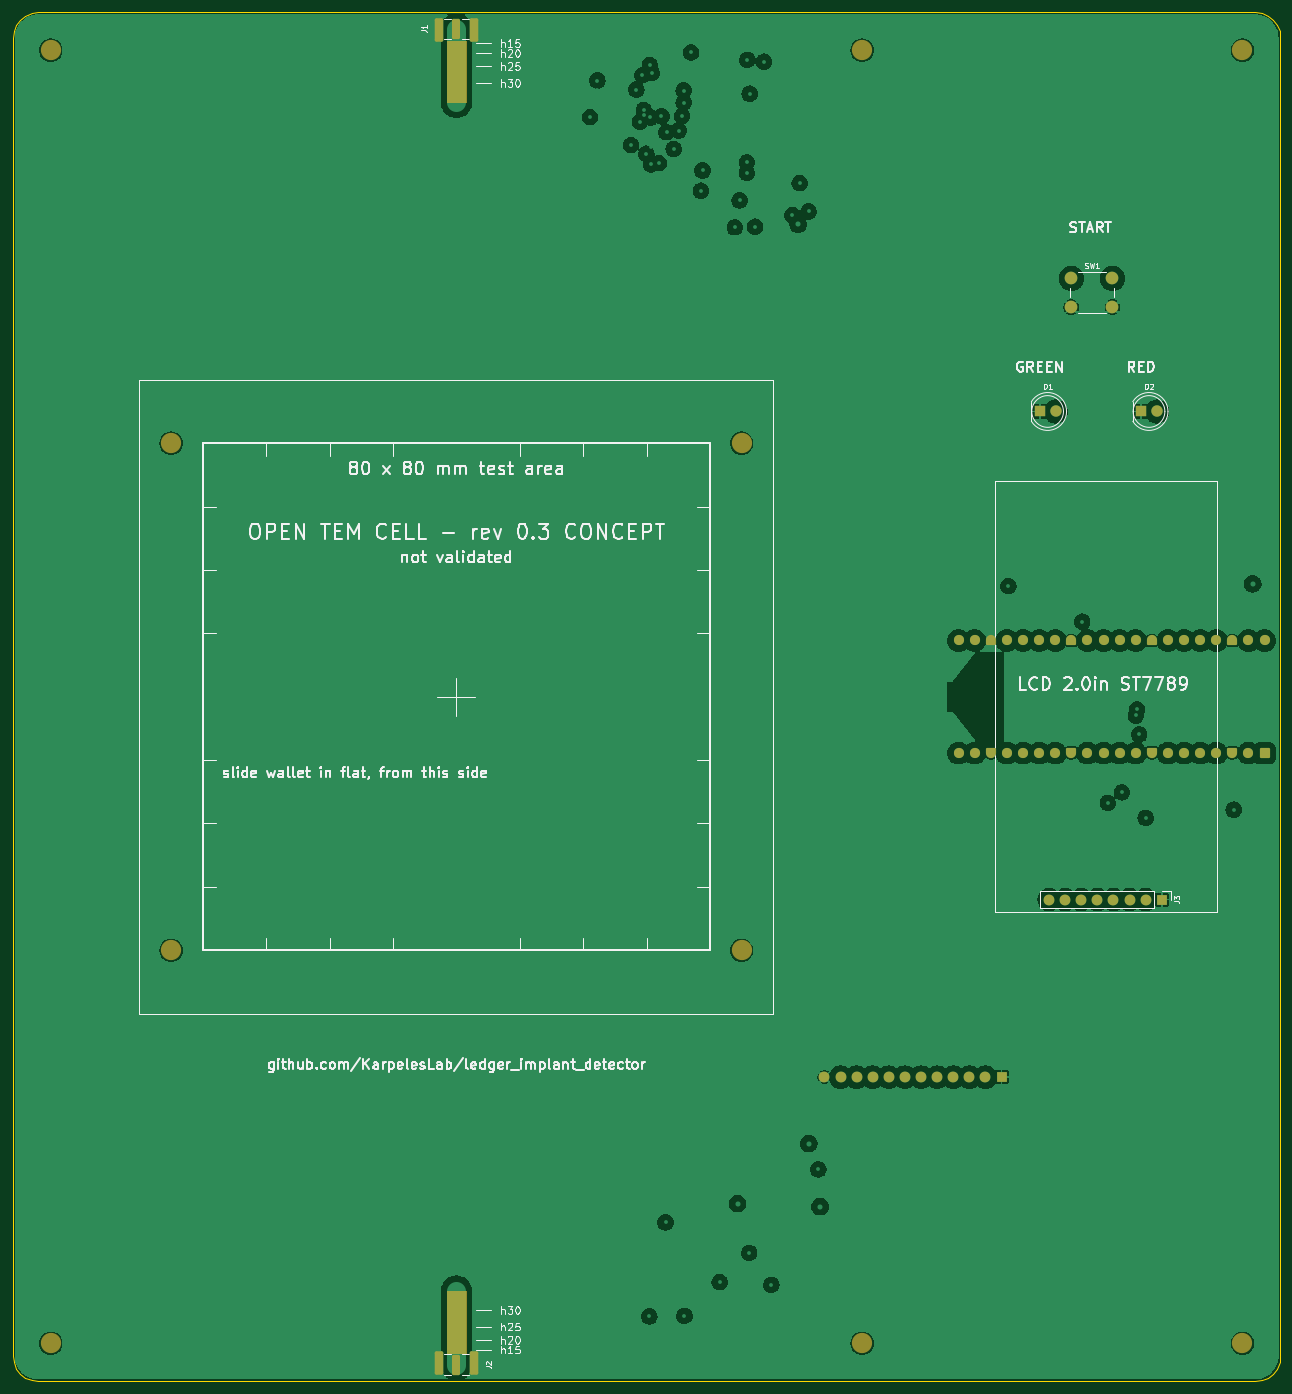
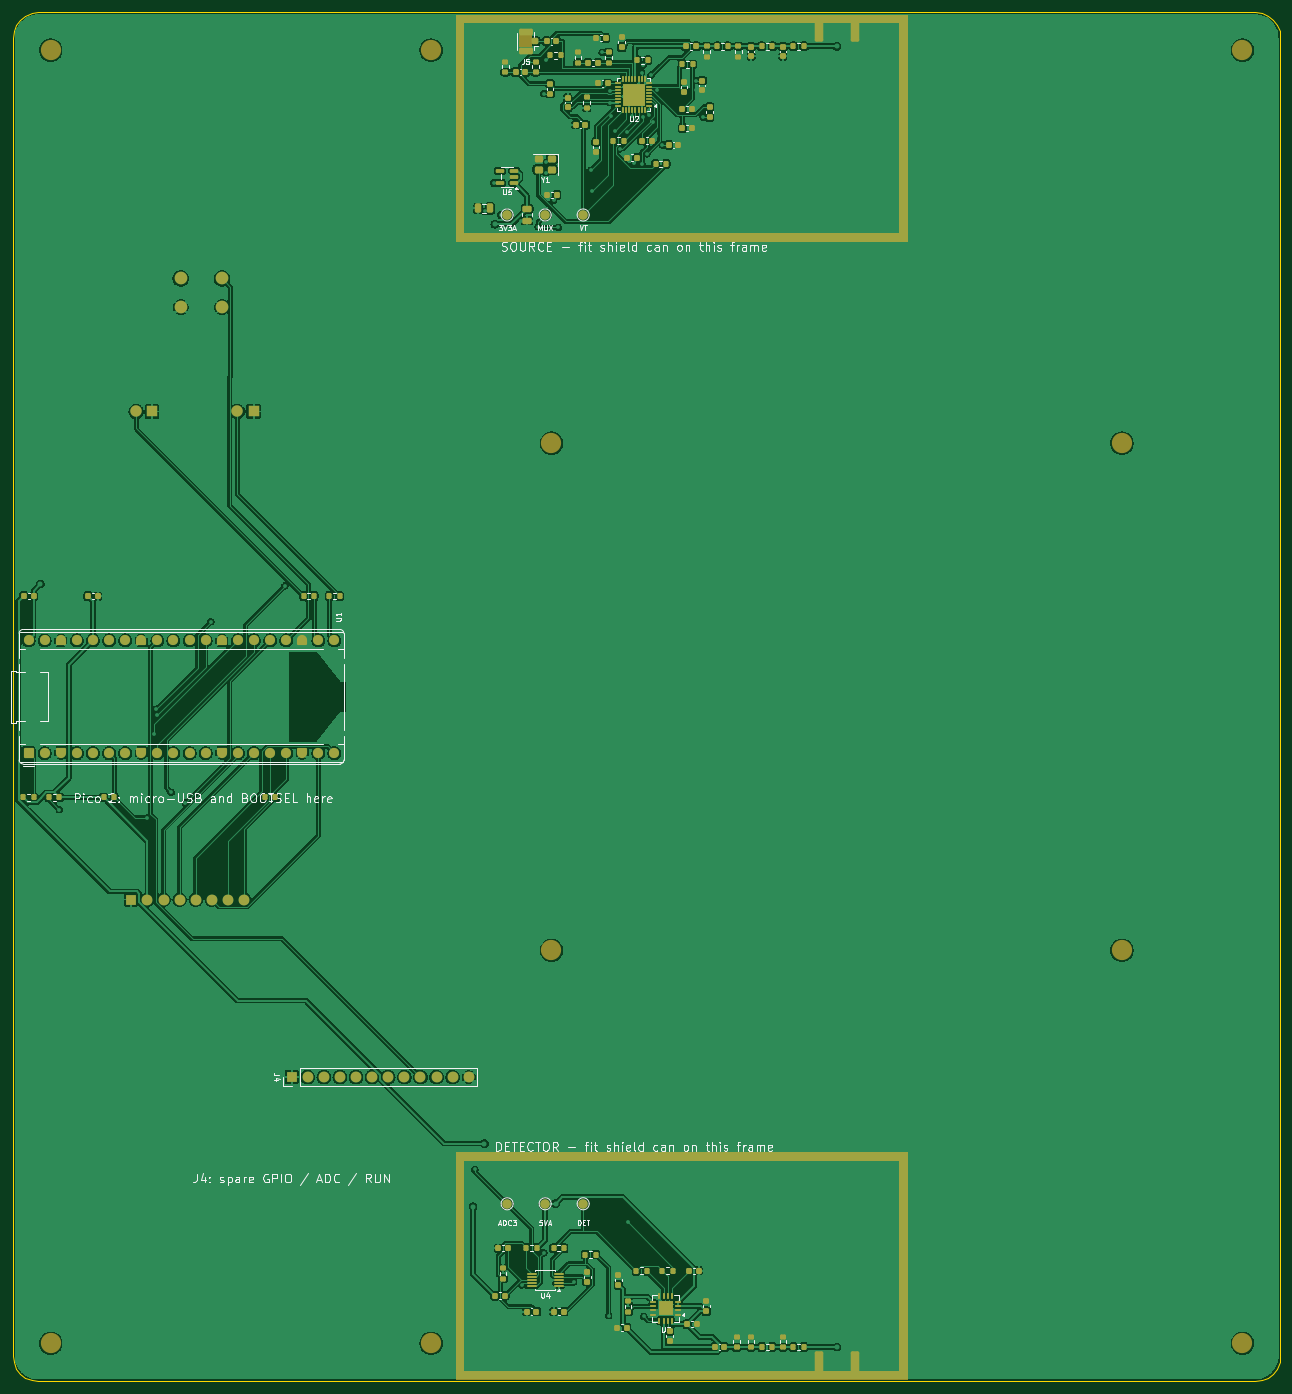
Circuit board: 11 layer files. Board 200.0 x 216.0 mm.
- bottom_copper: integrated-B_Cu.gbl (351402 bytes)
- bottom_mask: integrated-B_Mask.gbs (17278 bytes)
- paste: integrated-B_Paste.gbp (10718 bytes)
- bottom_silk: integrated-B_Silkscreen.gbo (93266 bytes)
- outline: integrated-Edge_Cuts.gm1 (1708 bytes)
- top_copper: integrated-F_Cu.gtl (207224 bytes)
- top_mask: integrated-F_Mask.gts (6267 bytes)
- paste: integrated-F_Paste.gtp (454 bytes)
- top_silk: integrated-F_Silkscreen.gto (95703 bytes)
- drill: integrated-NPTH.drl (463 bytes)
- drill: integrated-PTH.drl (9541 bytes)

=== bottom_copper: integrated-B_Cu.gbl (351402 bytes, source omitted) ===
=== bottom_mask: integrated-B_Mask.gbs (17278 bytes, source omitted) ===
=== paste: integrated-B_Paste.gbp (10718 bytes, source omitted) ===
=== bottom_silk: integrated-B_Silkscreen.gbo (93266 bytes, source omitted) ===
=== outline: integrated-Edge_Cuts.gm1 ===
%TF.GenerationSoftware,KiCad,Pcbnew,10.0.3*%
%TF.CreationDate,2026-11-17T23:37:53+09:00*%
%TF.ProjectId,integrated,696e7465-6772-4617-9465-642e6b696361,0.3*%
%TF.SameCoordinates,Original*%
%TF.FileFunction,Profile,NP*%
%FSLAX46Y46*%
G04 Gerber Fmt 4.6, Leading zero omitted, Abs format (unit mm)*
G04 Created by KiCad (PCBNEW 10.0.3) date 2026-11-17 23:37:53*
%MOMM*%
%LPD*%
G01*
G04 APERTURE LIST*
%TA.AperFunction,Profile*%
%ADD10C,0.100000*%
%TD*%
G04 APERTURE END LIST*
D10*
X0Y212000000D02*
X136296Y213035277D01*
X0Y4000000D02*
X0Y212000000D01*
X136296Y213035277D02*
X535898Y214000000D01*
X136296Y2964724D02*
X0Y4000000D01*
X535898Y214000000D02*
X1171572Y214828428D01*
X535898Y2000000D02*
X136296Y2964724D01*
X1171572Y214828428D02*
X2000000Y215464102D01*
X1171572Y1171573D02*
X535898Y2000000D01*
X2000000Y215464102D02*
X2964723Y215863704D01*
X2000000Y535899D02*
X1171572Y1171573D01*
X2964723Y215863704D02*
X4000000Y216000000D01*
X2964723Y136297D02*
X2000000Y535899D01*
X4000000Y216000000D02*
X196000000Y216000000D01*
X4000000Y0D02*
X2964723Y136297D01*
X196000000Y216000000D02*
X197035276Y215863704D01*
X196000000Y0D02*
X4000000Y0D01*
X197035276Y215863704D02*
X198000000Y215464102D01*
X197035276Y136297D02*
X196000000Y0D01*
X198000000Y215464102D02*
X198828427Y214828428D01*
X198000000Y535899D02*
X197035276Y136297D01*
X198828427Y214828428D02*
X199464101Y214000000D01*
X198828427Y1171573D02*
X198000000Y535899D01*
X199464101Y214000000D02*
X199863703Y213035277D01*
X199464101Y2000000D02*
X198828427Y1171573D01*
X199863703Y213035277D02*
X200000000Y212000000D01*
X199863703Y2964724D02*
X199464101Y2000000D01*
X200000000Y212000000D02*
X200000000Y4000000D01*
X200000000Y4000000D02*
X199863703Y2964724D01*
M02*

=== top_copper: integrated-F_Cu.gtl (207224 bytes, source omitted) ===
=== top_mask: integrated-F_Mask.gts ===
%TF.GenerationSoftware,KiCad,Pcbnew,10.0.3*%
%TF.CreationDate,2026-11-17T23:37:53+09:00*%
%TF.ProjectId,integrated,696e7465-6772-4617-9465-642e6b696361,0.3*%
%TF.SameCoordinates,Original*%
%TF.FileFunction,Soldermask,Top*%
%TF.FilePolarity,Negative*%
%FSLAX46Y46*%
G04 Gerber Fmt 4.6, Leading zero omitted, Abs format (unit mm)*
G04 Created by KiCad (PCBNEW 10.0.3) date 2026-11-17 23:37:53*
%MOMM*%
%LPD*%
G01*
G04 APERTURE LIST*
G04 Aperture macros list*
%AMRoundRect*
0 Rectangle with rounded corners*
0 $1 Rounding radius*
0 $2 $3 $4 $5 $6 $7 $8 $9 X,Y pos of 4 corners*
0 Add a 4 corners polygon primitive as box body*
4,1,4,$2,$3,$4,$5,$6,$7,$8,$9,$2,$3,0*
0 Add four circle primitives for the rounded corners*
1,1,$1+$1,$2,$3*
1,1,$1+$1,$4,$5*
1,1,$1+$1,$6,$7*
1,1,$1+$1,$8,$9*
0 Add four rect primitives between the rounded corners*
20,1,$1+$1,$2,$3,$4,$5,0*
20,1,$1+$1,$4,$5,$6,$7,0*
20,1,$1+$1,$6,$7,$8,$9,0*
20,1,$1+$1,$8,$9,$2,$3,0*%
%AMFreePoly0*
4,1,37,0.603843,0.796157,0.639018,0.796157,0.711114,0.766294,0.766294,0.711114,0.796157,0.639018,0.796157,0.603843,0.800000,0.600000,0.800000,-0.600000,0.796157,-0.603843,0.796157,-0.639018,0.766294,-0.711114,0.711114,-0.766294,0.639018,-0.796157,0.603843,-0.796157,0.600000,-0.800000,0.000000,-0.800000,0.000000,-0.796148,-0.078414,-0.796148,-0.232228,-0.765552,-0.377117,-0.705537,
-0.507515,-0.618408,-0.618408,-0.507515,-0.705537,-0.377117,-0.765552,-0.232228,-0.796148,-0.078414,-0.796148,0.078414,-0.765552,0.232228,-0.705537,0.377117,-0.618408,0.507515,-0.507515,0.618408,-0.377117,0.705537,-0.232228,0.765552,-0.078414,0.796148,0.000000,0.796148,0.000000,0.800000,0.600000,0.800000,0.603843,0.796157,0.603843,0.796157,$1*%
%AMFreePoly1*
4,1,37,0.000000,0.796148,0.078414,0.796148,0.232228,0.765552,0.377117,0.705537,0.507515,0.618408,0.618408,0.507515,0.705537,0.377117,0.765552,0.232228,0.796148,0.078414,0.796148,-0.078414,0.765552,-0.232228,0.705537,-0.377117,0.618408,-0.507515,0.507515,-0.618408,0.377117,-0.705537,0.232228,-0.765552,0.078414,-0.796148,0.000000,-0.796148,0.000000,-0.800000,-0.600000,-0.800000,
-0.603843,-0.796157,-0.639018,-0.796157,-0.711114,-0.766294,-0.766294,-0.711114,-0.796157,-0.639018,-0.796157,-0.603843,-0.800000,-0.600000,-0.800000,0.600000,-0.796157,0.603843,-0.796157,0.639018,-0.766294,0.711114,-0.711114,0.766294,-0.639018,0.796157,-0.603843,0.796157,-0.600000,0.800000,0.000000,0.800000,0.000000,0.796148,0.000000,0.796148,$1*%
G04 Aperture macros list end*
%ADD10C,0.100000*%
%ADD11RoundRect,0.250000X0.385000X1.350000X-0.385000X1.350000X-0.385000X-1.350000X0.385000X-1.350000X0*%
%ADD12RoundRect,0.250000X0.425000X1.600000X-0.425000X1.600000X-0.425000X-1.600000X0.425000X-1.600000X0*%
%ADD13C,3.200000*%
%ADD14C,2.000000*%
%ADD15R,1.700000X1.700000*%
%ADD16C,1.700000*%
%ADD17R,1.800000X1.800000*%
%ADD18C,1.800000*%
%ADD19RoundRect,0.250000X-0.385000X-1.350000X0.385000X-1.350000X0.385000X1.350000X-0.385000X1.350000X0*%
%ADD20RoundRect,0.250000X-0.425000X-1.600000X0.425000X-1.600000X0.425000X1.600000X-0.425000X1.600000X0*%
%ADD21RoundRect,0.200000X0.600000X-0.600000X0.600000X0.600000X-0.600000X0.600000X-0.600000X-0.600000X0*%
%ADD22C,1.600000*%
%ADD23FreePoly0,90.000000*%
%ADD24FreePoly1,90.000000*%
G04 APERTURE END LIST*
D10*
X68500000Y211461371D02*
X71500000Y211461371D01*
X71500000Y201803544D01*
X68500000Y201803544D01*
X68500000Y211461371D01*
G36*
X71500000Y201803544D02*
G01*
X68500000Y201803544D01*
X68500000Y211461371D01*
X71500000Y211461371D01*
X71500000Y201803544D01*
G37*
X68500000Y14196457D02*
X71500000Y14196457D01*
X71500000Y4538630D01*
X68500000Y4538630D01*
X68500000Y14196457D01*
G36*
X71500000Y4538630D02*
G01*
X68500000Y4538630D01*
X68500000Y14196457D01*
X71500000Y14196457D01*
X71500000Y4538630D01*
G37*
D11*
%TO.C,J1*%
X70000000Y213400000D03*
D12*
X67175000Y213150000D03*
X72825000Y213150000D03*
%TD*%
D13*
%TO.C,H10*%
X194000000Y6000000D03*
%TD*%
D14*
%TO.C,SW1*%
X167000000Y174000000D03*
X173500000Y174000000D03*
X167000000Y169500000D03*
X173500000Y169500000D03*
%TD*%
D13*
%TO.C,H1*%
X25000000Y148000000D03*
%TD*%
D15*
%TO.C,J3*%
X181280000Y76000000D03*
D16*
X178740000Y76000000D03*
X176200000Y76000000D03*
X173660000Y76000000D03*
X171120000Y76000000D03*
X168580000Y76000000D03*
X166040000Y76000000D03*
X163500000Y76000000D03*
%TD*%
D13*
%TO.C,H7*%
X134000000Y210000000D03*
%TD*%
%TO.C,H6*%
X6000000Y6000000D03*
%TD*%
%TO.C,H8*%
X134000000Y6000000D03*
%TD*%
%TO.C,H3*%
X115000000Y148000000D03*
%TD*%
%TO.C,H2*%
X25000000Y68000000D03*
%TD*%
D17*
%TO.C,D2*%
X178000000Y153000000D03*
D18*
X180540000Y153000000D03*
%TD*%
D13*
%TO.C,H5*%
X6000000Y210000000D03*
%TD*%
%TO.C,H9*%
X194000000Y210000000D03*
%TD*%
D17*
%TO.C,D1*%
X162000000Y153000000D03*
D18*
X164540000Y153000000D03*
%TD*%
D19*
%TO.C,J2*%
X70000000Y2600000D03*
D20*
X72825000Y2850000D03*
X67175000Y2850000D03*
%TD*%
D13*
%TO.C,H4*%
X115000000Y68000000D03*
%TD*%
D21*
%TO.C,U1*%
X197500000Y99110000D03*
D22*
X194960000Y99110000D03*
D23*
X192420000Y99110000D03*
D22*
X189880000Y99110000D03*
X187340000Y99110000D03*
X184800000Y99110000D03*
X182260000Y99110000D03*
D23*
X179720000Y99110000D03*
D22*
X177180000Y99110000D03*
X174640000Y99110000D03*
X172100000Y99110000D03*
X169560000Y99110000D03*
D23*
X167020000Y99110000D03*
D22*
X164480000Y99110000D03*
X161940000Y99110000D03*
X159400000Y99110000D03*
X156860000Y99110000D03*
D23*
X154320000Y99110000D03*
D22*
X151780000Y99110000D03*
X149240000Y99110000D03*
X149240000Y116890000D03*
X151780000Y116890000D03*
D24*
X154320000Y116890000D03*
D22*
X156860000Y116890000D03*
X159400000Y116890000D03*
X161940000Y116890000D03*
X164480000Y116890000D03*
D24*
X167020000Y116890000D03*
D22*
X169560000Y116890000D03*
X172100000Y116890000D03*
X174640000Y116890000D03*
X177180000Y116890000D03*
D24*
X179720000Y116890000D03*
D22*
X182260000Y116890000D03*
X184800000Y116890000D03*
X187340000Y116890000D03*
X189880000Y116890000D03*
D24*
X192420000Y116890000D03*
D22*
X194960000Y116890000D03*
X197500000Y116890000D03*
%TD*%
D15*
%TO.C,J4*%
X156000000Y48000000D03*
D16*
X153460000Y48000000D03*
X150920000Y48000000D03*
X148380000Y48000000D03*
X145840000Y48000000D03*
X143300000Y48000000D03*
X140760000Y48000000D03*
X138220000Y48000000D03*
X135680000Y48000000D03*
X133140000Y48000000D03*
X130600000Y48000000D03*
X128060000Y48000000D03*
%TD*%
M02*

=== paste: integrated-F_Paste.gtp ===
%TF.GenerationSoftware,KiCad,Pcbnew,10.0.3*%
%TF.CreationDate,2026-11-17T23:37:53+09:00*%
%TF.ProjectId,integrated,696e7465-6772-4617-9465-642e6b696361,0.3*%
%TF.SameCoordinates,Original*%
%TF.FileFunction,Paste,Top*%
%TF.FilePolarity,Positive*%
%FSLAX46Y46*%
G04 Gerber Fmt 4.6, Leading zero omitted, Abs format (unit mm)*
G04 Created by KiCad (PCBNEW 10.0.3) date 2026-11-17 23:37:53*
%MOMM*%
%LPD*%
G01*
G04 APERTURE LIST*
G04 APERTURE END LIST*
M02*

=== top_silk: integrated-F_Silkscreen.gto (95703 bytes, source omitted) ===
=== drill: integrated-NPTH.drl ===
M48
; DRILL file KiCad 10.0.3 date 2026-11-17T23:37:54
; FORMAT={-:-/ absolute / metric / decimal}
; #@! TF.CreationDate,2026-11-17T23:37:54+09:00
; #@! TF.GenerationSoftware,Kicad,Pcbnew,10.0.3
; #@! TF.FileFunction,NonPlated,1,4,NPTH
FMAT,2
METRIC
; #@! TA.AperFunction,NonPlated,NPTH,ComponentDrill
T1C3.200
%
G90
G05
T1
X86.0Y-48.0
X86.0Y-252.0
X105.0Y-110.0
X105.0Y-190.0
X195.0Y-110.0
X195.0Y-190.0
X214.0Y-48.0
X214.0Y-252.0
X274.0Y-48.0
X274.0Y-252.0
M30

=== drill: integrated-PTH.drl (9541 bytes, source omitted) ===
